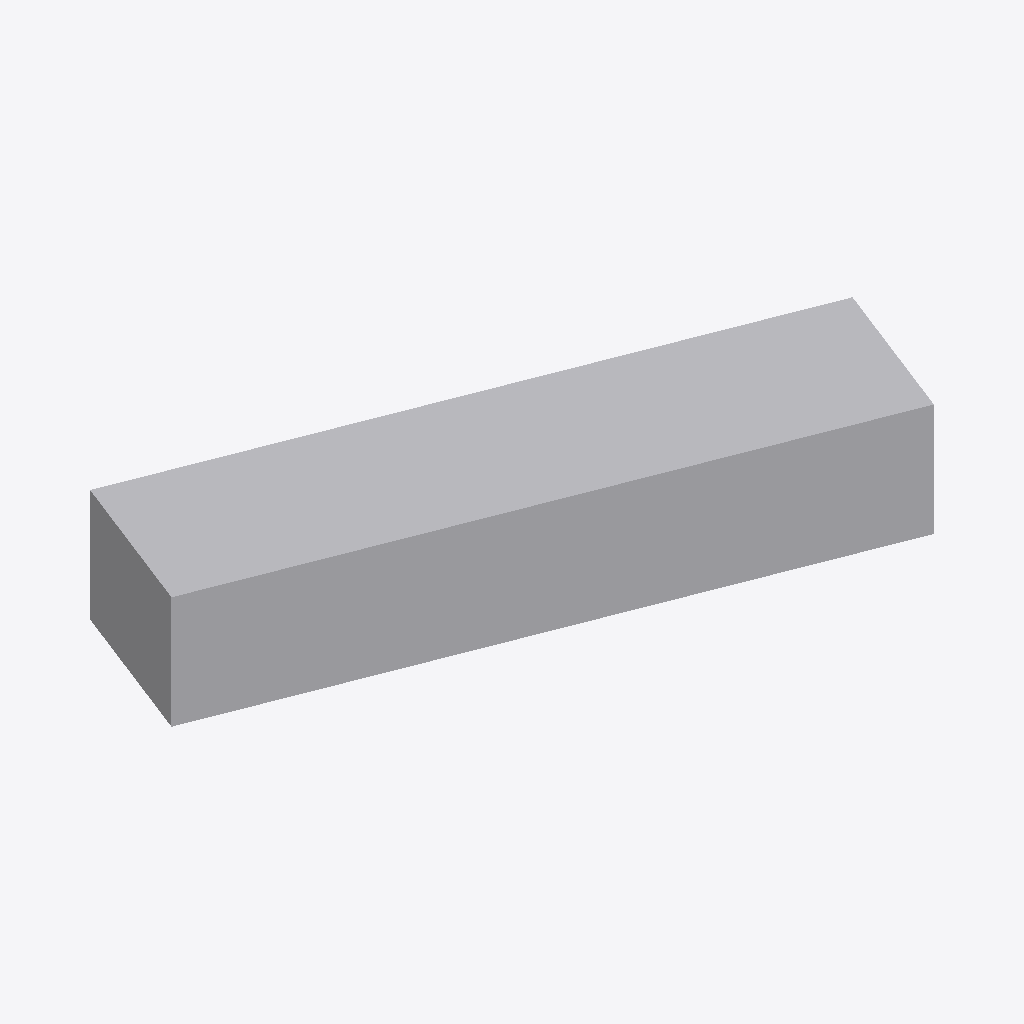
Isometric view of an IFC building model (IFC-SPF (STEP), schema IFC4, length unit millimetre), seen from the south-west, elements coloured by IFC class: 1 other element (light grey).
Extent 0.643 m × 0.372 m × 0.120 m (x, y, z). Elements (1): 1 IfcDuctSegment.

HEADER;
FILE_DESCRIPTION(('GeoIFCNet file'),'');
FILE_NAME('','1995-11-18T09:00:00',('YaMiSo'),('XUT_BIM606'),'ifcopenshell 0.7.0','','None');
FILE_SCHEMA(('IFC4'));
ENDSEC;
DATA;
#1=IFCPROJECT('2$3nvqLL9B2gSEsTGLdaQ2',$,'My Project',$,$,$,$,(#65),#45);
#84=IFCSITE('0cwryof0r4pQvz7zLwRfsu',#83,'My Site',$,$,$,$,$,$,$,$,$,$,$);
#82=IFCDUCTSEGMENT('2R8pe5I6TA2eVa6Kvl5vvd',#51,$,$,$,#93,#81,$,$);
ENDSEC;
